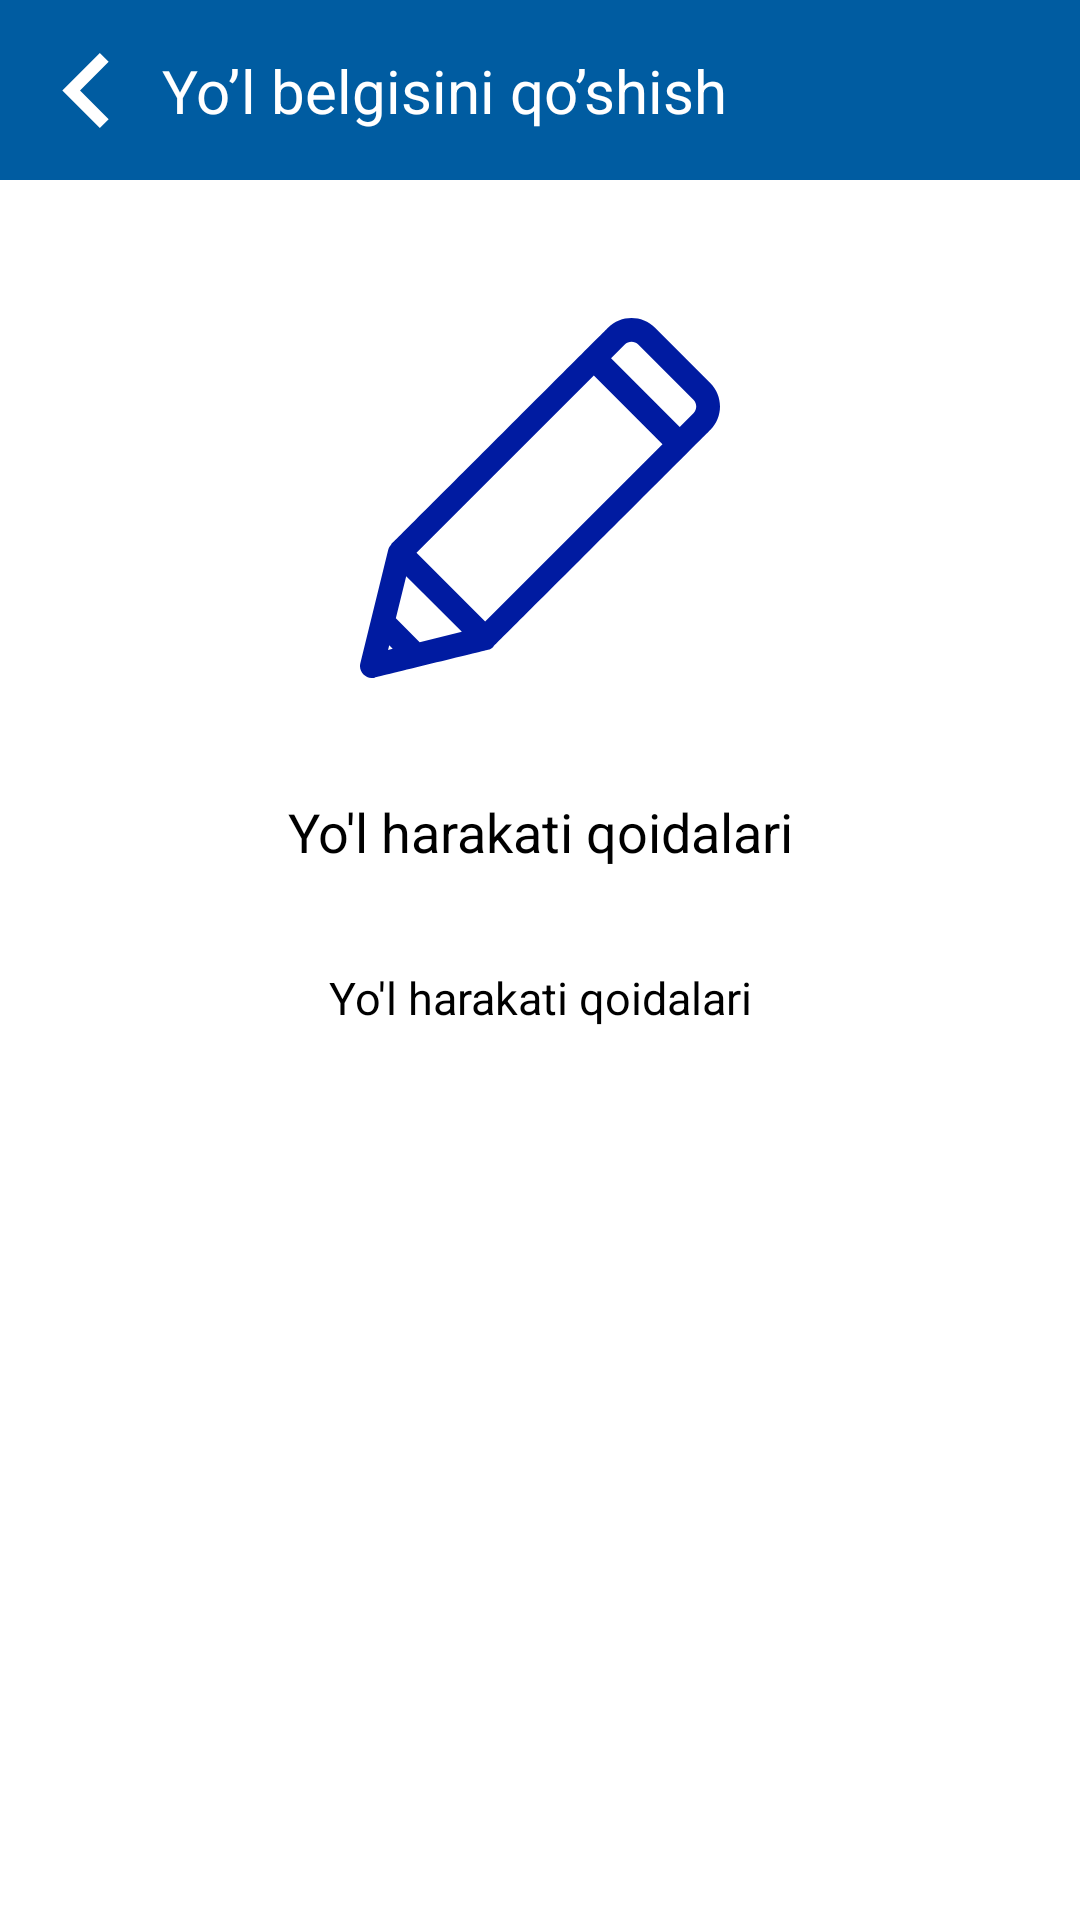

Reconstruct the res/layout file that produces this screen, plus the resources it refers to.
<!-- AndroidManifest.xml: application theme Theme.YolHarakatiQoidalari -->
<!-- res/layout/fragment_info_znakragment.xml -->
<?xml version="1.0" encoding="utf-8"?>
<androidx.constraintlayout.widget.ConstraintLayout xmlns:android="http://schemas.android.com/apk/res/android"
    xmlns:tools="http://schemas.android.com/tools"
    android:layout_width="match_parent"
    android:layout_height="match_parent"
    xmlns:app="http://schemas.android.com/apk/res-auto"
    tools:context=".fragments.InfoZnakragment">

    <androidx.appcompat.widget.Toolbar
        android:id="@+id/toolbar"
        app:layout_constraintTop_toTopOf="parent"
        app:titleTextColor="@color/white"
        android:background="#005CA1"
        app:titleTextAppearance="@style/DancingWhite"
        android:layout_width="match_parent"
        android:layout_height="60dp">
        <androidx.constraintlayout.widget.ConstraintLayout
            android:layout_width="match_parent"
            android:layout_height="match_parent">
            <ImageView
                android:id="@+id/close_btn"
                android:src="@drawable/ic_button_1"
                app:layout_constraintTop_toTopOf="parent"
                app:layout_constraintBottom_toBottomOf="parent"
                app:layout_constraintLeft_toLeftOf="parent"
                android:layout_width="25dp"
                android:layout_height="25dp"/>
            <TextView
                android:id="@+id/name_znak"
                app:layout_constraintTop_toTopOf="@id/close_btn"
                app:layout_constraintBottom_toBottomOf="@id/close_btn"
                app:layout_constraintLeft_toRightOf="@id/close_btn"
                app:layout_constraintRight_toRightOf="parent"
                app:layout_constraintHorizontal_bias="0.1"
                android:textColor="@color/white"
                android:textStyle="normal"
                android:textSize="20sp"
                android:text="Yo’l belgisini qo’shish"
                android:layout_width="wrap_content"
                android:layout_height="wrap_content"/>
        </androidx.constraintlayout.widget.ConstraintLayout>
    </androidx.appcompat.widget.Toolbar>

    <ImageView
        android:id="@+id/image_znak"
        android:scaleType="centerCrop"
        app:layout_constraintTop_toBottomOf="@id/toolbar"
        app:layout_constraintBottom_toBottomOf="parent"
        app:layout_constraintLeft_toLeftOf="parent"
        app:layout_constraintRight_toRightOf="parent"
        app:layout_constraintVertical_bias="0.1"
        android:src="@drawable/ic_pencil_1"
        android:layout_width="120dp"
        android:layout_height="120dp"/>
    <TextView
        android:id="@+id/name_tv"
        app:layout_constraintTop_toBottomOf="@id/image_znak"
        app:layout_constraintBottom_toBottomOf="parent"
        app:layout_constraintVertical_bias="0.1"
        android:text="@string/app_name"
        android:textStyle="normal"
        android:textColor="@color/black"
        android:textSize="18sp"
        android:gravity="center"
        android:layout_marginLeft="30dp"
        android:layout_marginRight="30dp"
        android:layout_width="match_parent"
        android:layout_height="wrap_content"/>

    <TextView
        android:id="@+id/info"
        app:layout_constraintVertical_bias="0.1"
        android:textSize="15sp"
        app:layout_constraintTop_toBottomOf="@id/name_tv"
        android:textColor="@color/black"
        android:textStyle="normal"
        android:text="@string/app_name"
        android:gravity="center"

        app:layout_constraintBottom_toBottomOf="parent"
        android:layout_marginLeft="30dp"
        android:layout_marginRight="30dp"
        android:layout_width="match_parent"
        android:layout_height="wrap_content"/>
</androidx.constraintlayout.widget.ConstraintLayout>
<!-- resources referenced by this layout -->
<resources>
  <!-- drawable ic_button_1 (drawable) -->
  <vector xmlns:android="http://schemas.android.com/apk/res/android"
      android:width="18dp"
      android:height="18dp"
      android:viewportWidth="18"
      android:viewportHeight="18">
      <path
          android:pathData="M14.5612,2.1225L12.4388,0L3.4388,9L12.4388,18L14.5612,15.8775L7.6838,9L14.5612,2.1225Z"
          android:fillColor="#ffffff"/>
  </vector>
  <!-- drawable ic_pencil_1 (drawable) -->
  <vector xmlns:android="http://schemas.android.com/apk/res/android"
      android:width="7dp"
      android:height="7dp"
      android:viewportWidth="7"
      android:viewportHeight="7">
      <group>
          <clip-path
              android:pathData="M0,0h7v7h-7z"/>
          <path
              android:pathData="M6.81018,1.26313L5.73687,0.18981C5.484,-0.06308 5.07466,-0.06312 4.82174,0.18981C4.64173,0.36985 0.6841,4.32749 0.60862,4.40295C0.57879,4.43278 0.55769,4.47019 0.54764,4.51116L0.00674,6.71395C-0.03476,6.88304 0.11866,7.03442 0.28607,6.99329C0.40038,6.96522 2.38769,6.47722 2.48884,6.45238C2.52981,6.44233 2.56724,6.42123 2.59706,6.3914C2.67657,6.31188 6.61217,2.37628 6.81019,2.17826C7.06307,1.92537 7.06314,1.51605 6.81018,1.26313ZM0.54617,6.45384L0.56821,6.36412L0.6359,6.43181L0.54617,6.45384ZM1.16027,6.30305L0.69697,5.83975L0.89844,5.01932L1.9807,6.10158L1.16027,6.30305ZM2.43377,5.90155L1.09847,4.56625L4.54658,1.11811L5.88189,2.45342L2.43377,5.90155ZM6.48363,1.85169L6.21692,2.11839L4.88163,0.78308L5.14832,0.51639C5.2207,0.44402 5.33791,0.44395 5.41032,0.51639L6.48364,1.58973C6.55604,1.66212 6.55604,1.77927 6.48363,1.85169Z"
              android:fillColor="#001BA1"/>
      </group>
  </vector>
  <string name="app_name">Yo\'l harakati qoidalari</string>
  <style name="DancingWhite" parent="android:TextAppearance">
          <item name="android:textSize">22sp</item>
          <item name="android:textColor">@color/white</item>
          <item name="android:textStyle">normal</item>
      </style>
  <style name="Theme.YolHarakatiQoidalari" parent="Theme.MaterialComponents.DayNight.NoActionBar">
          
          <item name="colorPrimary">@color/purple_500</item>
          <item name="colorPrimaryVariant">@color/purple_700</item>
          <item name="colorOnPrimary">@color/white</item>
          
          <item name="colorSecondary">@color/teal_200</item>
          <item name="colorSecondaryVariant">@color/teal_700</item>
          <item name="colorOnSecondary">@color/black</item>
          
          <item name="android:statusBarColor" tools:targetApi="l">?attr/colorPrimaryVariant</item>
          
      </style>
  <!-- not gathered from this repository: default colours our renderer supplied (Android Studio template values) -->
  <color name="purple_500">#FF6200EE</color>
  <color name="purple_700">#FF3700B3</color>
  <color name="teal_200">#FF03DAC5</color>
  <color name="teal_700">#FF018786</color>
  <color name="black">#FF000000</color>
  <color name="white">#FFFFFFFF</color>
</resources>
